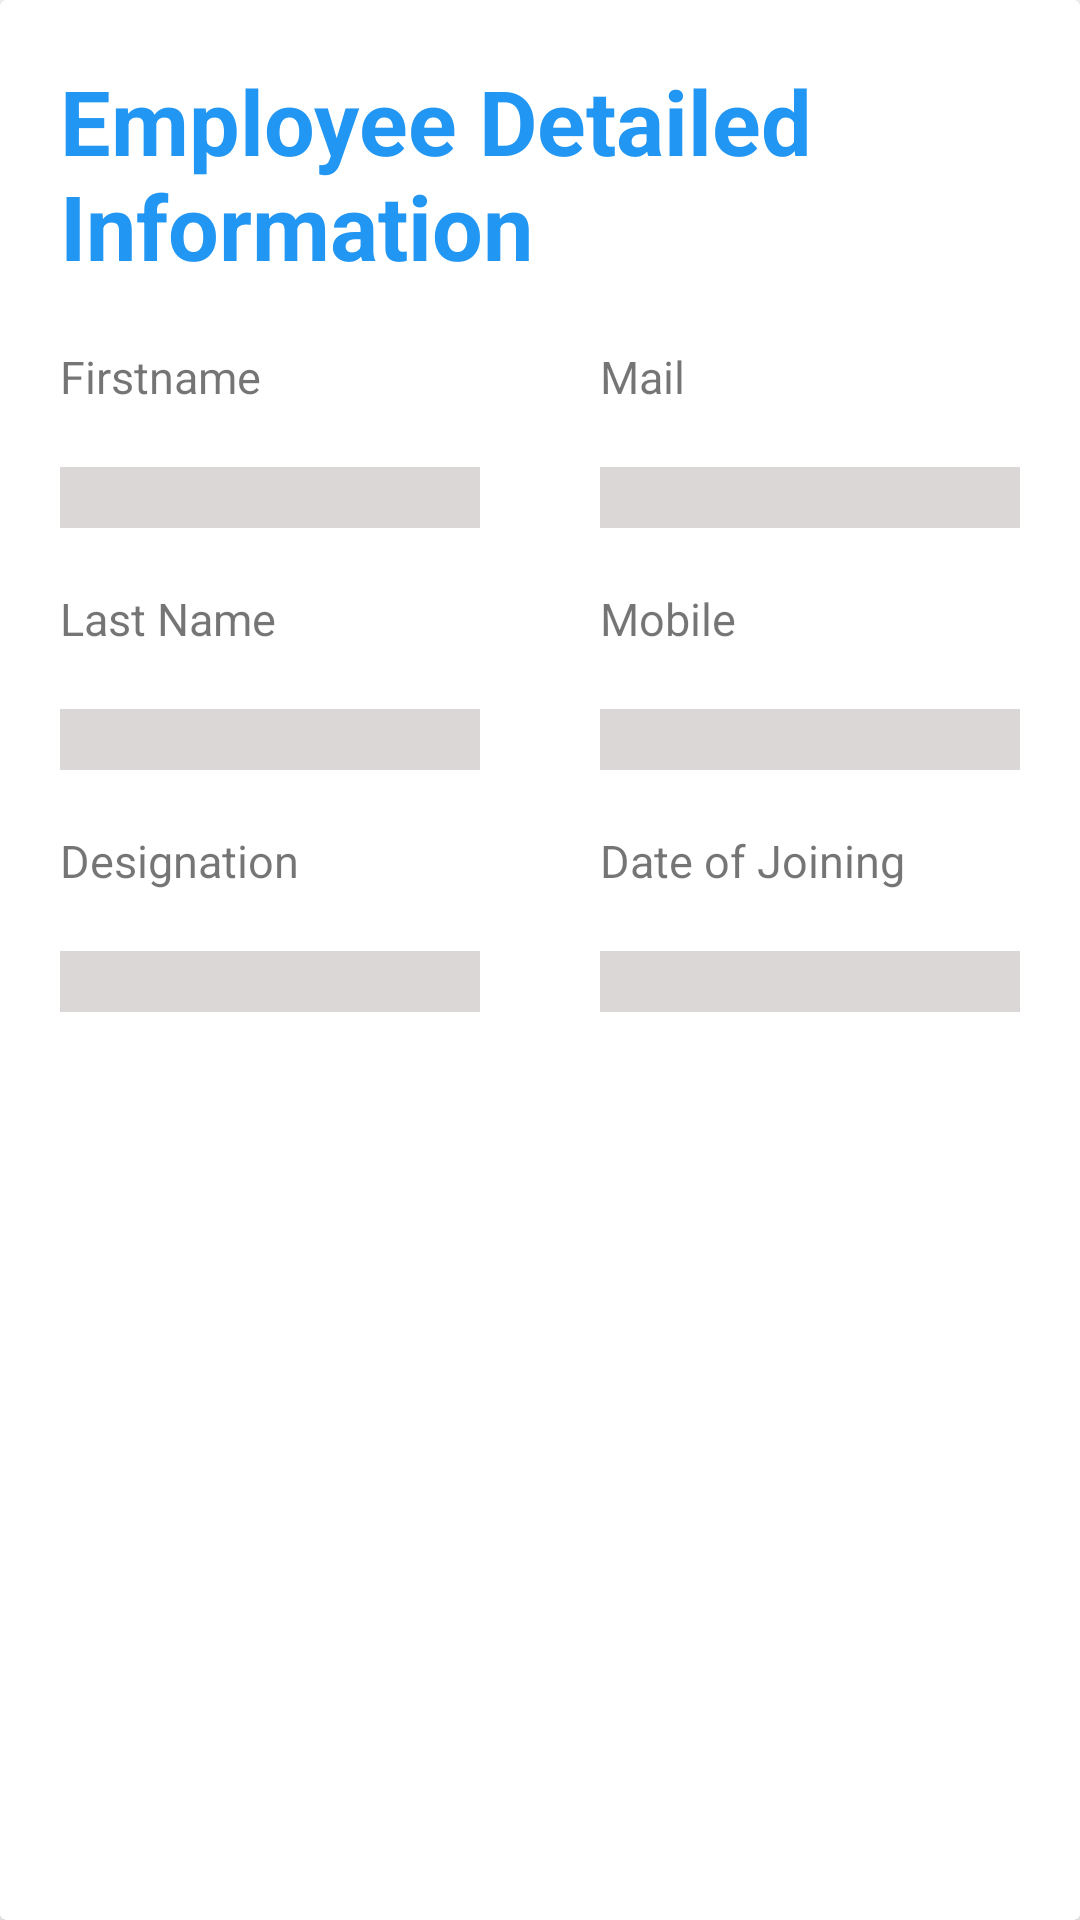

Produce the Android XML layout that renders to this screen, including the resource entries it uses.
<!-- AndroidManifest.xml: application theme Theme.TabMode -->
<!-- res/layout/fragment_b.xml -->
<?xml version="1.0" encoding="utf-8"?>
<androidx.cardview.widget.CardView xmlns:android="http://schemas.android.com/apk/res/android"
    xmlns:tools="http://schemas.android.com/tools"
    android:layout_width="match_parent"
    android:layout_height="match_parent"
    android:orientation="vertical"
    android:background="#1D9C27B0"
    tools:context=".FragmentB">

    
    
    
    
    
    <ScrollView
        android:layout_width="match_parent"
        android:layout_height="match_parent"
        >
    <LinearLayout
        android:layout_width="match_parent"
        android:layout_height="match_parent"
        android:orientation="vertical">
        
        <TextView
            android:layout_width="match_parent"
            android:layout_height="wrap_content"
            android:text="Employee Detailed Information"
            android:textSize="30sp"
            android:textStyle="bold"
            android:textColor="#2196F3"
            android:layout_marginLeft="20dp"
            android:layout_marginTop="20dp"
            />


        <LinearLayout
            android:layout_width="match_parent"
            android:layout_height="wrap_content"
            android:orientation="horizontal"
            android:weightSum="2">


        <LinearLayout
            android:layout_width="match_parent"
            android:layout_height="wrap_content"
            android:orientation="vertical"
            android:layout_margin="10dp"
            android:layout_weight="1"
            android:weightSum="3"
            >
            <TextView
                android:layout_width="wrap_content"
                android:layout_height="wrap_content"
                android:layout_weight="0.5"
                android:layout_margin="10dp"
                android:text="Firstname"
                android:textSize="15sp"/>
            <TextView
                android:layout_width="match_parent"
                android:layout_height="wrap_content"
                android:id="@+id/fnamedispid"
                android:layout_weight="0.5"
                android:layout_margin="10dp"
                android:background="#DCD7D7"
                android:textSize="15sp"/>
            <TextView
                android:layout_width="wrap_content"
                android:layout_height="wrap_content"
                android:text="Last Name"
                android:layout_weight="0.5"
                android:layout_margin="10dp"
                android:textSize="15sp"/>


            <TextView
                android:layout_width="match_parent"
                android:layout_height="wrap_content"
                android:layout_weight="0.5"
                android:layout_margin="10dp"
                android:id="@+id/lnamedispid"
                android:background="#DCD7D7"
                android:textSize="15sp"/>
            <TextView
                android:layout_width="wrap_content"
                android:layout_height="wrap_content"
                android:text="Designation"
                android:layout_weight="0.5"
                android:layout_margin="10dp"
                android:textSize="15sp"/>


            <TextView
                android:layout_width="match_parent"
                android:layout_height="wrap_content"
                android:layout_weight="0.5"
                android:layout_margin="10dp"
                android:id="@+id/desgdispid"
                android:background="#DCD7D7"
                android:textSize="15sp"/>

        </LinearLayout>
            <LinearLayout
                android:layout_width="match_parent"
                android:layout_height="wrap_content"
                android:orientation="vertical"
                android:layout_margin="10dp"
                android:layout_weight="1"
                android:weightSum="2"
                >
                <TextView
                    android:layout_width="wrap_content"
                    android:layout_height="wrap_content"
                    android:layout_weight="0.5"
                    android:layout_margin="10dp"
                    android:text="Mail"
                    android:textSize="15sp"/>
                <TextView
                    android:layout_width="match_parent"
                    android:layout_height="wrap_content"
                    android:id="@+id/maildispid"
                    android:layout_weight="0.5"
                    android:background="#DCD7D7"
                    android:layout_margin="10dp"
                    android:textSize="15sp"/>
                <TextView
                    android:layout_width="wrap_content"
                    android:layout_height="wrap_content"
                    android:text="Mobile"
                    android:layout_weight="0.5"
                    android:layout_margin="10dp"
                    android:textSize="15sp"/>


                <TextView
                    android:layout_width="match_parent"
                    android:layout_height="wrap_content"
                    android:layout_weight="0.5"
                    android:layout_margin="10dp"
                    android:id="@+id/mobiledispid"
                    android:background="#DCD7D7"
                    android:textSize="15sp"/>
                <TextView
                    android:layout_width="wrap_content"
                    android:layout_height="wrap_content"
                    android:text="Date of Joining"
                    android:layout_weight="0.5"
                    android:layout_margin="10dp"
                    android:textSize="15sp"/>


                <TextView
                    android:layout_width="match_parent"
                    android:layout_height="wrap_content"
                    android:layout_weight="0.5"
                    android:layout_margin="10dp"
                    android:id="@+id/dojdispid"
                    android:background="#DCD7D7"
                    android:textSize="15sp"/>

            </LinearLayout>

        </LinearLayout>


    </LinearLayout>
    </ScrollView>
</androidx.cardview.widget.CardView>
<!-- resources referenced by this layout -->
<resources>
  <style name="Theme.TabMode" parent="Theme.MaterialComponents.DayNight.NoActionBar">
          
          <item name="colorPrimary">@color/purple_500</item>
          <item name="colorPrimaryVariant">@color/purple_700</item>
          <item name="colorOnPrimary">@color/white</item>
          
          <item name="colorSecondary">@color/teal_200</item>
          <item name="colorSecondaryVariant">@color/teal_700</item>
          <item name="colorOnSecondary">@color/black</item>
          
          <item name="android:statusBarColor" tools:targetApi="l">?attr/colorPrimaryVariant</item>
          
      </style>
  <!-- not gathered from this repository: default colours our renderer supplied (Android Studio template values) -->
  <color name="purple_500">#FF6200EE</color>
  <color name="purple_700">#FF3700B3</color>
  <color name="teal_200">#FF03DAC5</color>
  <color name="teal_700">#FF018786</color>
  <color name="black">#FF000000</color>
  <color name="white">#FFFFFFFF</color>
</resources>
